Run: headless pygame with SDL's dummy video driver; simulated clock (each Clock.tick advances the game by its frame time, no real sleeping); random seed 0; keys injected as events and as key.get_pressed() state; no mouse input.
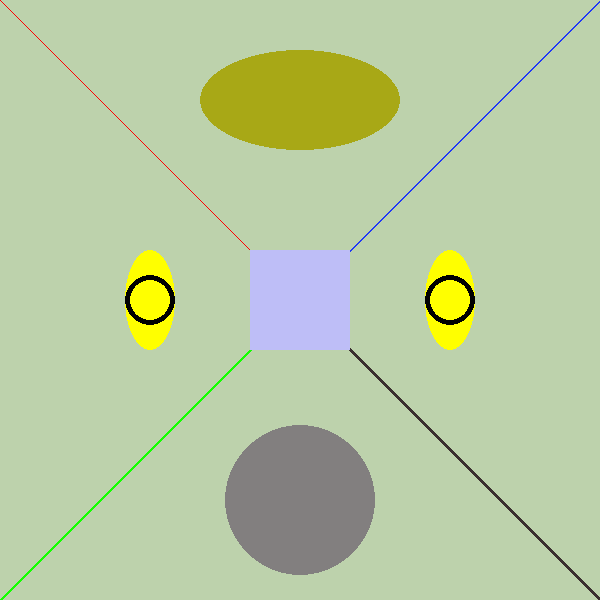
Frame 1 of 4 · flips 1–60 · no input
Frame 2 of 4 · flips 61–180 · tapped SPACE, RETURN · held RIGHT (→), D · screen unchanged from frame 1, image omitted
Frame 3 of 4 · flips 181–300 · held DOWN (↓), S · screen unchanged from frame 2, image omitted
Frame 4 of 4 · flips 301–420 · held LEFT (←), A, UP (↑), W · screen unchanged from frame 3, image omitted

The pygame program that drew these frames:

import pygame as py
py.init()
width, height = 600, 600

# python -m pip install pygame

#the below statement creates a screen of a given size
screen = py.display.set_mode((width, height))
#changing caption of the screen
py.display.set_caption("Intro to Pygame")

#the event part of the code makes the window visible
#waits for us to close the window
screen.fill("#bdd2ac")
listCord = [(0, 600), (width/2, height/2), (600, 0), (600, 600), (width/2, height/2)]
run = True
#we need clock object to write effient and resource conserving program.
clock = py.time.Clock()
while run:
    #this is needed to identify when quit is pressed
    for event in py.event.get():
        if event.type == py.QUIT:
            run = False
    clock.tick(60)
    py.draw.line(screen,"#ff0000", (0,0), (width/2, height/2))
    # py.draw.lines(screen,"#00ff00", False,listCord)
    py.draw.line(screen,"#2139f5", (600,0), (width/2, height/2), 2)
    py.draw.line(screen,"#15ff00", (0,600), (width/2, height/2), 3)
    py.draw.line(screen,"#3a2f2f", (600,600), (width/2, height/2), 4)
    # py.draw.lines()

    #we want to draw rectangle, circle and ellipse
    py.draw.rect(screen, "#bebef7",(250, 250, 100, 100))
    #       canvas, color, rectangle(x-pos, y-pos, width, height)
    py.draw.circle(screen, "#827F7F", (300, 500), 75)
    #              canvas, color, (x-pos, y-pos), radius
    py.draw.ellipse(screen, "#ffff00", (125, 250, 50, 100))
    #canvas, color, (x-pos of top left, y-poz of top left, width, height)
    py.draw.ellipse(screen, "#ffff00", (425, 250, 50, 100))
    py.draw.ellipse(screen, "#a8a816", (200, 50, 200, 100))
    py.draw.circle(screen, "#000000", (150, 300),25,5)
    py.draw.circle(screen, "#000000", (450, 300),25,5)
    
    #update the screen
    py.display.flip()

py.quit()
